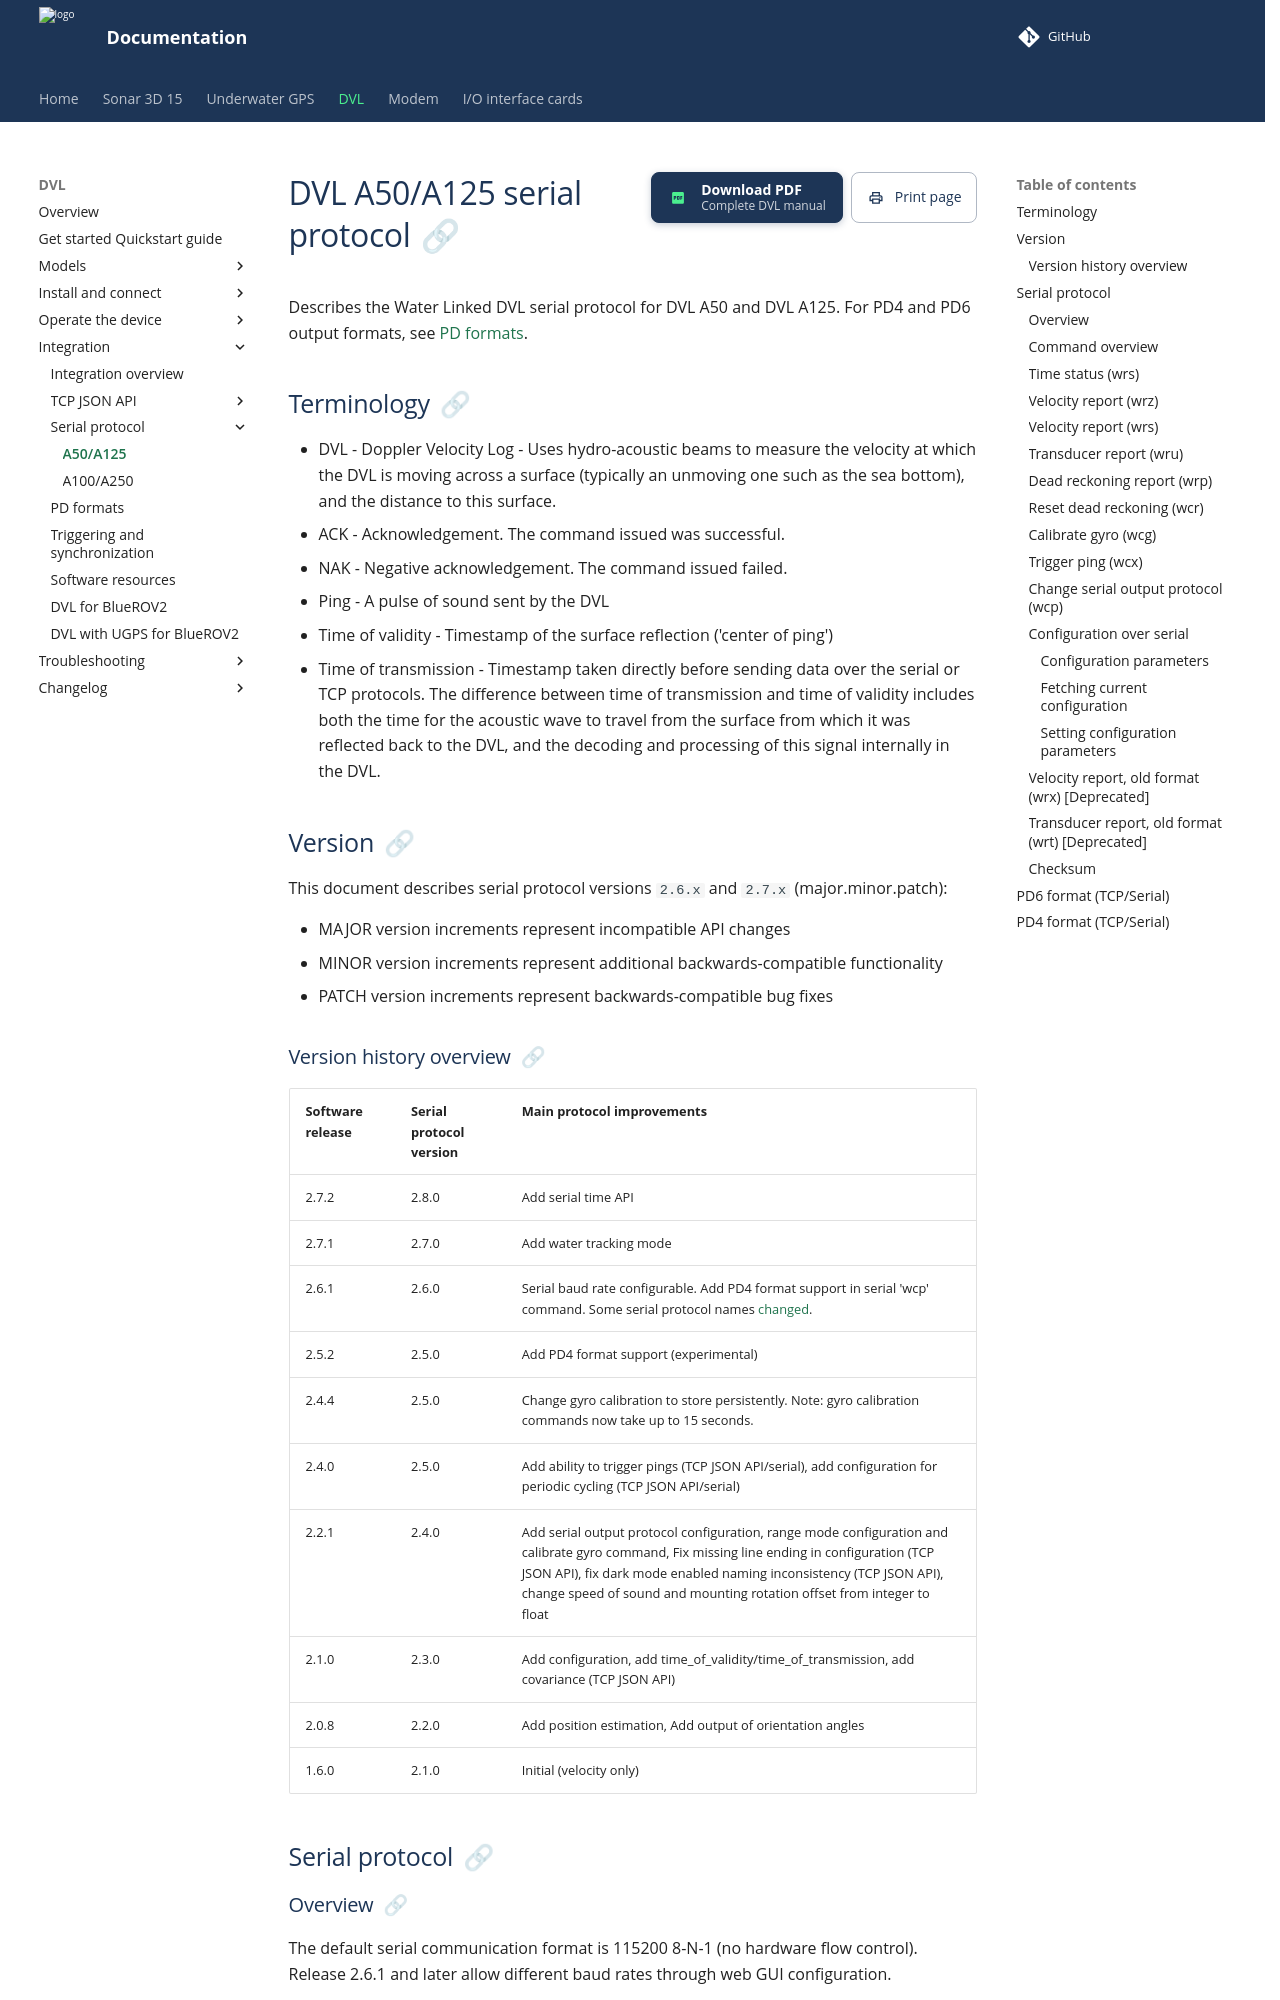

repository: waterlinked/docs · page: dvl/dvl-serial-protocol/index.html · generator: mkdocs

# DVL A50/A125 serial protocol

Describes the Water Linked DVL serial protocol for DVL A50 and DVL A125. For PD4 and PD6 output formats, see [PD formats](dvl-pd-formats.md).

## Terminology

* DVL - Doppler Velocity Log - Uses hydro-acoustic beams to measure the velocity at which the DVL is moving across a surface (typically an unmoving one such as the sea bottom), and the distance to this surface.
* ACK - Acknowledgement. The command issued was successful.
* NAK - Negative acknowledgement. The command issued failed.
* Ping - A pulse of sound sent by the DVL
* Time of validity - Timestamp of the surface reflection ('center of ping')
* Time of transmission - Timestamp taken directly before sending data over the serial or TCP protocols. The difference between time of transmission and time of validity includes both the time for the acoustic wave to travel from the surface from which it was reflected back to the DVL, and the decoding and processing of this signal internally in the DVL.

## Version

This document describes serial protocol versions `2.6.x` and `2.7.x` (major.minor.patch):

- MAJOR version increments represent incompatible API changes
- MINOR version increments represent additional backwards-compatible functionality
- PATCH version increments represent backwards-compatible bug fixes

### Version history overview

| Software release | Serial protocol version | Main protocol improvements |
| -- | -- | -- |
| 2.7.2 | 2.8.0 | Add serial time API |
| 2.7.1 | 2.7.0 | Add water tracking mode|
| 2.6.1 | 2.6.0 | Serial baud rate configurable. Add PD4 format support in serial 'wcp' command. Some serial protocol names [changed](#change-serial-output-protocol-wcp). |
| 2.5.2 | 2.5.0 | Add PD4 format support (experimental)
| 2.4.4 | 2.5.0 | Change gyro calibration to store persistently. Note: gyro calibration commands now take up to 15 seconds.
| 2.4.0 | 2.5.0 | Add ability to trigger pings (TCP JSON API/serial), add configuration for periodic cycling (TCP JSON API/serial)
| 2.2.1 | 2.4.0 | Add serial output protocol configuration, range mode configuration and calibrate gyro command, Fix missing line ending in configuration (TCP JSON API), fix dark mode enabled naming inconsistency (TCP JSON API), change speed of sound and mounting rotation offset from integer to float
| 2.1.0 | 2.3.0 | Add configuration, add time_of_validity/time_of_transmission, add covariance (TCP JSON API)
| 2.0.8 | 2.2.0 | Add position estimation, Add output of orientation angles
| 1.6.0 | 2.1.0 | Initial (velocity only)


## Serial protocol
